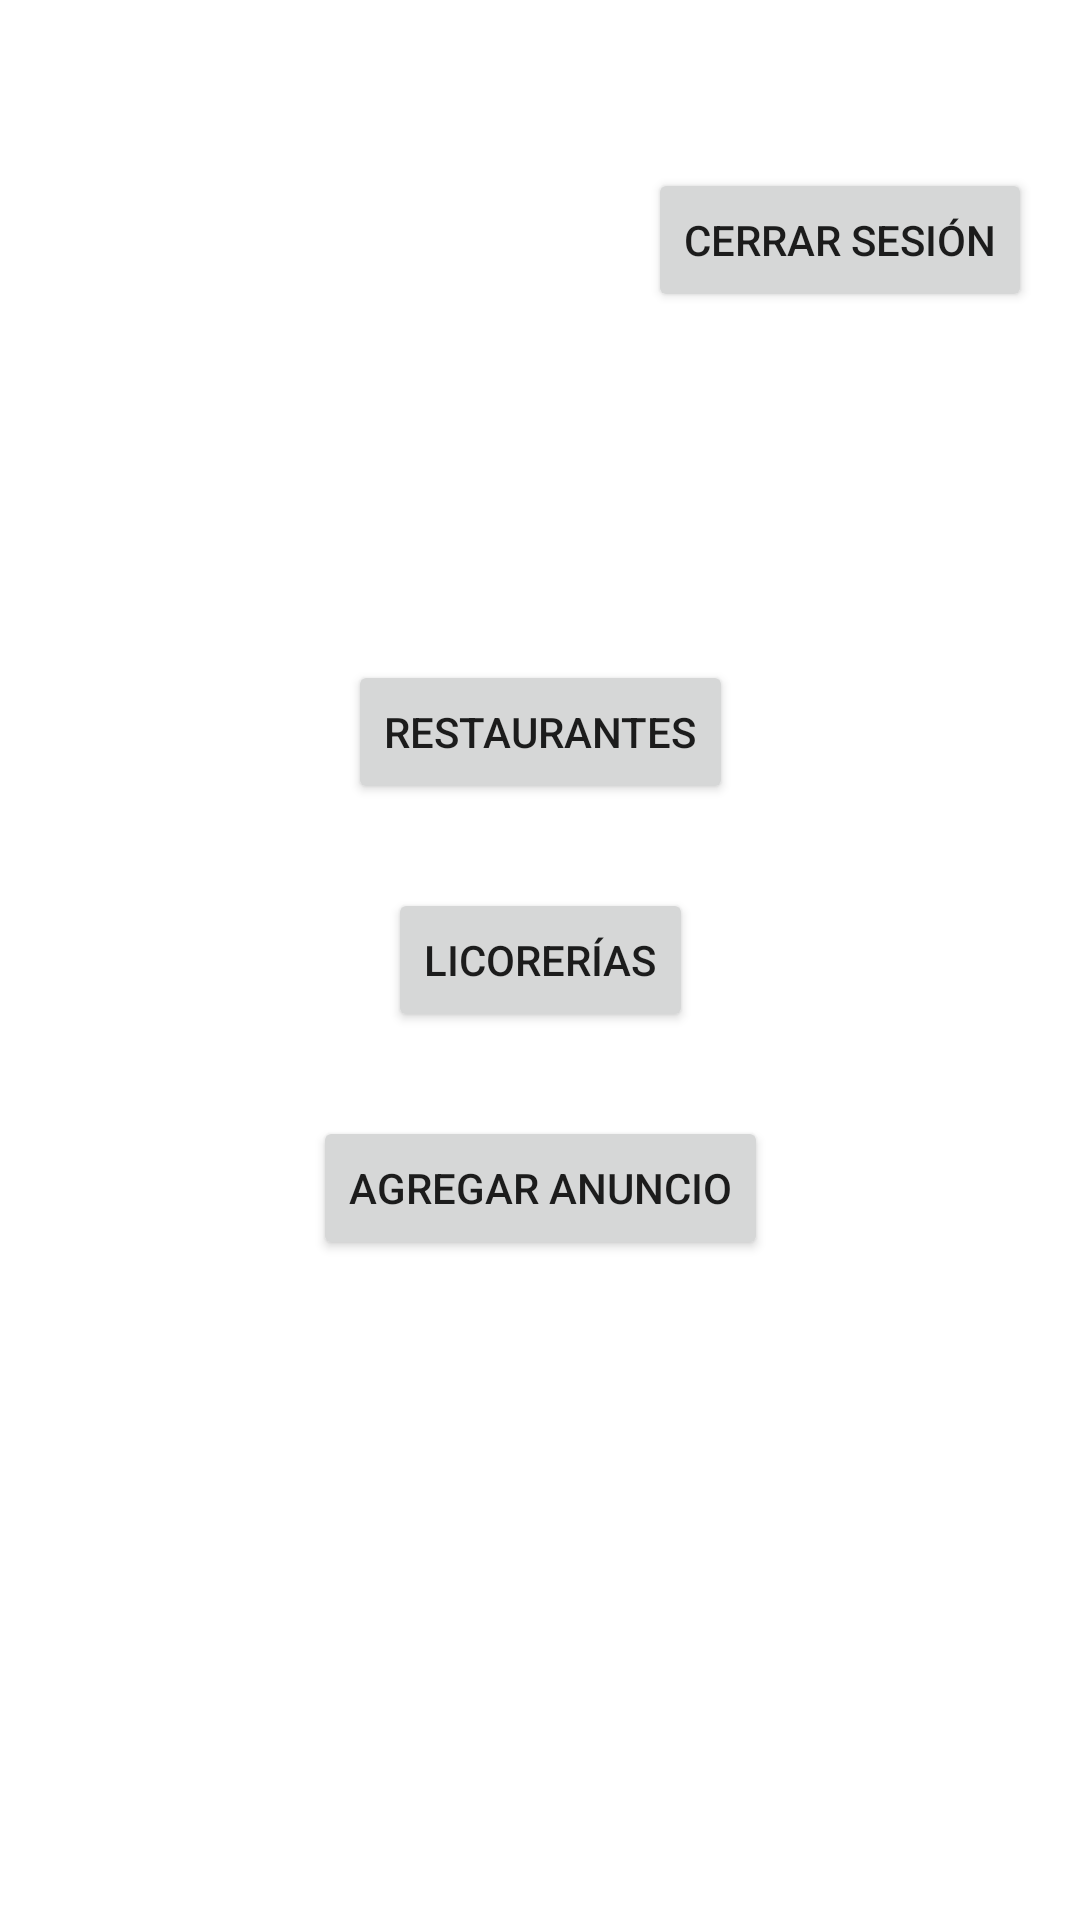

Android layout source for this screen:
<!-- AndroidManifest.xml: application theme Theme.AppsIndividual -->
<!-- res/layout/activity_main_cliente.xml -->
<?xml version="1.0" encoding="utf-8"?>
<androidx.constraintlayout.widget.ConstraintLayout xmlns:android="http://schemas.android.com/apk/res/android"
    xmlns:app="http://schemas.android.com/apk/res-auto"
    xmlns:tools="http://schemas.android.com/tools"
    android:layout_width="match_parent"
    android:layout_height="match_parent"
    tools:context=".cliente.MainCliente">

    <Button
        android:id="@+id/cerrarCliente"
        android:layout_width="wrap_content"
        android:layout_height="wrap_content"
        android:layout_marginStart="112dp"
        android:layout_marginTop="56dp"
        android:layout_marginEnd="16dp"
        android:onClick="Cerrar"
        android:text="Cerrar Sesión"
        app:layout_constraintEnd_toEndOf="parent"
        app:layout_constraintStart_toEndOf="@+id/imageView3"
        app:layout_constraintTop_toTopOf="parent" />

    <ImageView
        android:id="@+id/imageView5"
        android:layout_width="128dp"
        android:layout_height="104dp"
        android:layout_marginStart="30dp"
        android:layout_marginTop="28dp"
        android:layout_marginEnd="100dp"
        app:layout_constraintEnd_toStartOf="@+id/cerrarCliente"
        app:layout_constraintHorizontal_bias="0.0"
        app:layout_constraintStart_toStartOf="parent"
        app:layout_constraintTop_toTopOf="parent"
        app:srcCompat="@drawable/logo" />

    <Button
        android:id="@+id/buttonRestaurantes"
        android:layout_width="wrap_content"
        android:layout_height="wrap_content"
        android:layout_marginTop="220dp"
        android:onClick="restaurantes"
        android:text="Restaurantes"
        app:layout_constraintEnd_toEndOf="parent"
        app:layout_constraintStart_toStartOf="parent"
        app:layout_constraintTop_toTopOf="parent" />

    <Button
        android:id="@+id/buttonLicorerias"
        android:layout_width="wrap_content"
        android:layout_height="wrap_content"
        android:layout_marginTop="28dp"
        android:onClick="licorerias"
        android:text="Licorerías"
        app:layout_constraintEnd_toEndOf="parent"
        app:layout_constraintStart_toStartOf="parent"
        app:layout_constraintTop_toBottomOf="@+id/buttonRestaurantes" />

    <TextView
        android:id="@+id/salu2"
        android:layout_width="wrap_content"
        android:layout_height="wrap_content"
        android:layout_marginBottom="32dp"
        app:layout_constraintBottom_toTopOf="@+id/buttonRestaurantes"
        app:layout_constraintEnd_toEndOf="parent"
        app:layout_constraintStart_toStartOf="parent" />

    <Button
        android:id="@+id/buttonAnunciar"
        android:layout_width="wrap_content"
        android:layout_height="wrap_content"
        android:layout_marginTop="28dp"
        android:onClick="agregar"
        android:text="Agregar Anuncio"
        app:layout_constraintEnd_toEndOf="parent"
        app:layout_constraintStart_toStartOf="parent"
        app:layout_constraintTop_toBottomOf="@+id/buttonLicorerias" />

</androidx.constraintlayout.widget.ConstraintLayout>
<!-- resources referenced by this layout -->
<resources>
  <style name="Theme.AppsIndividual" parent="Theme.MaterialComponents.DayNight.DarkActionBar">
          
          <item name="colorPrimary">@color/purple_500</item>
          <item name="colorPrimaryVariant">@color/purple_700</item>
          <item name="colorOnPrimary">@color/white</item>
          
          <item name="colorSecondary">@color/teal_200</item>
          <item name="colorSecondaryVariant">@color/teal_700</item>
          <item name="colorOnSecondary">@color/black</item>
          
          <item name="android:statusBarColor" tools:targetApi="l">?attr/colorPrimaryVariant</item>
          
      </style>
  <!-- not gathered from this repository: default colours our renderer supplied (Android Studio template values) -->
  <color name="purple_500">#FF6200EE</color>
  <color name="purple_700">#FF3700B3</color>
  <color name="teal_200">#FF03DAC5</color>
  <color name="teal_700">#FF018786</color>
  <color name="black">#FF000000</color>
  <color name="white">#FFFFFFFF</color>
</resources>
